Dataset: data (GitHub, dotnet-architecture/eShopOnContainersAI). Classes: bracelet, earrings, frisbee, parasol, thermometer.

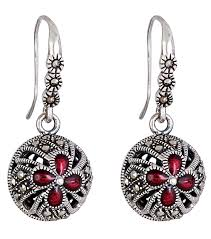
Label: earrings

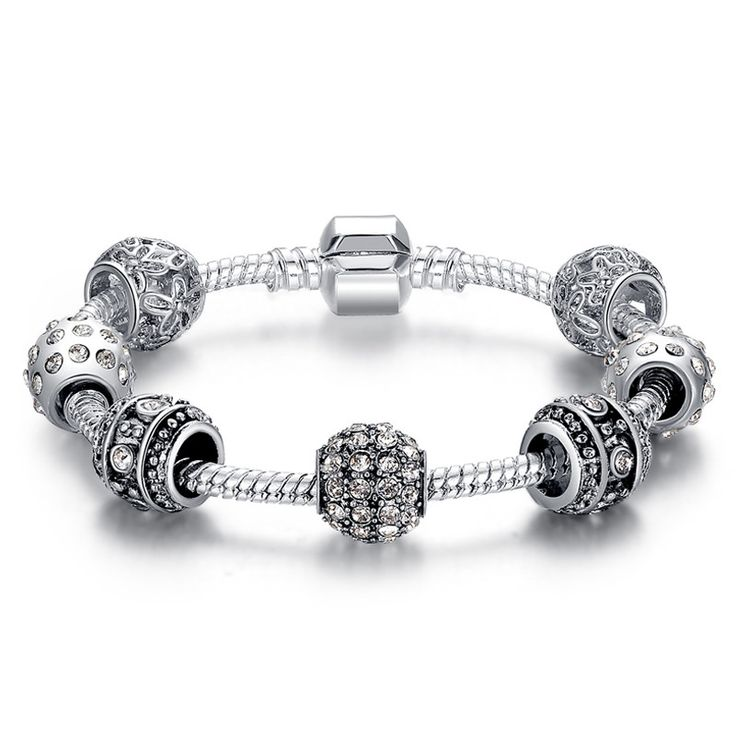
Label: bracelet

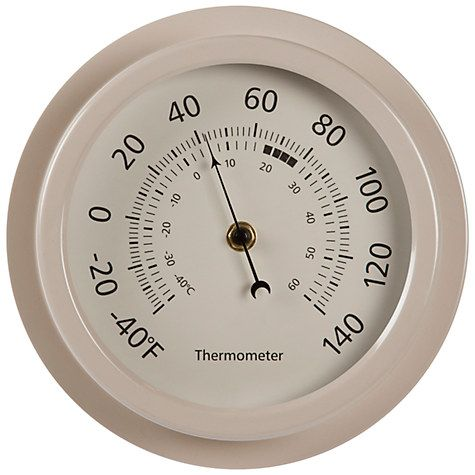
Label: thermometer

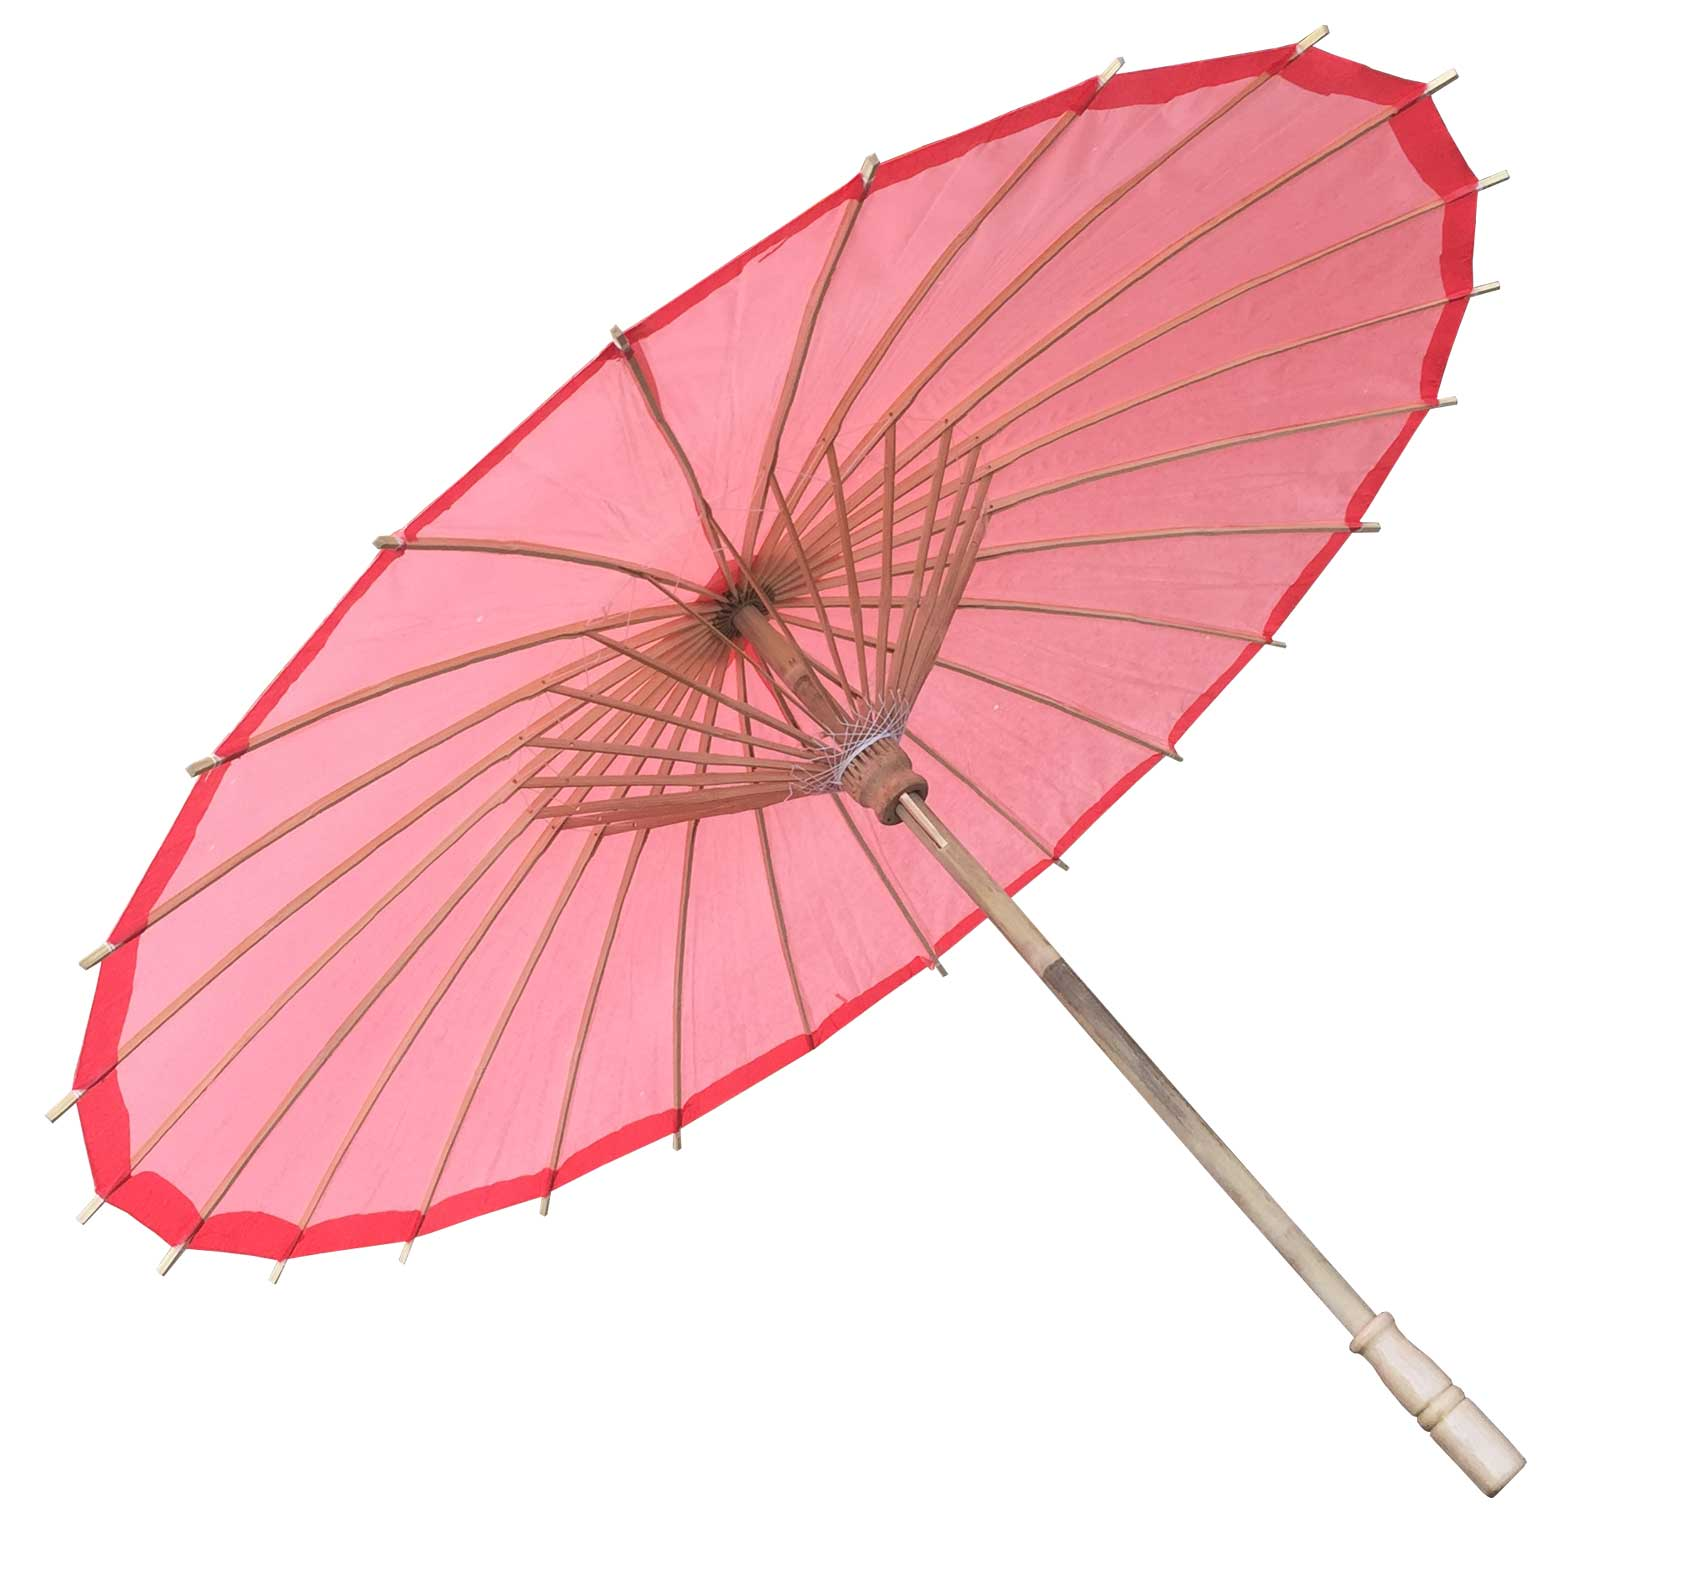
Label: parasol

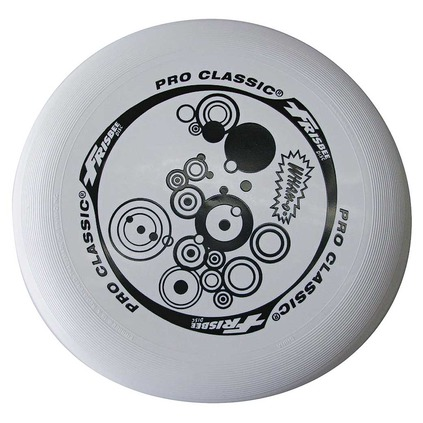
Label: frisbee

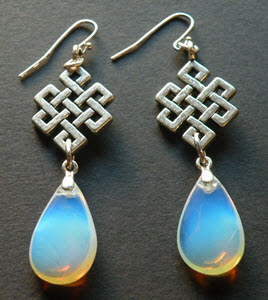
Label: earrings
